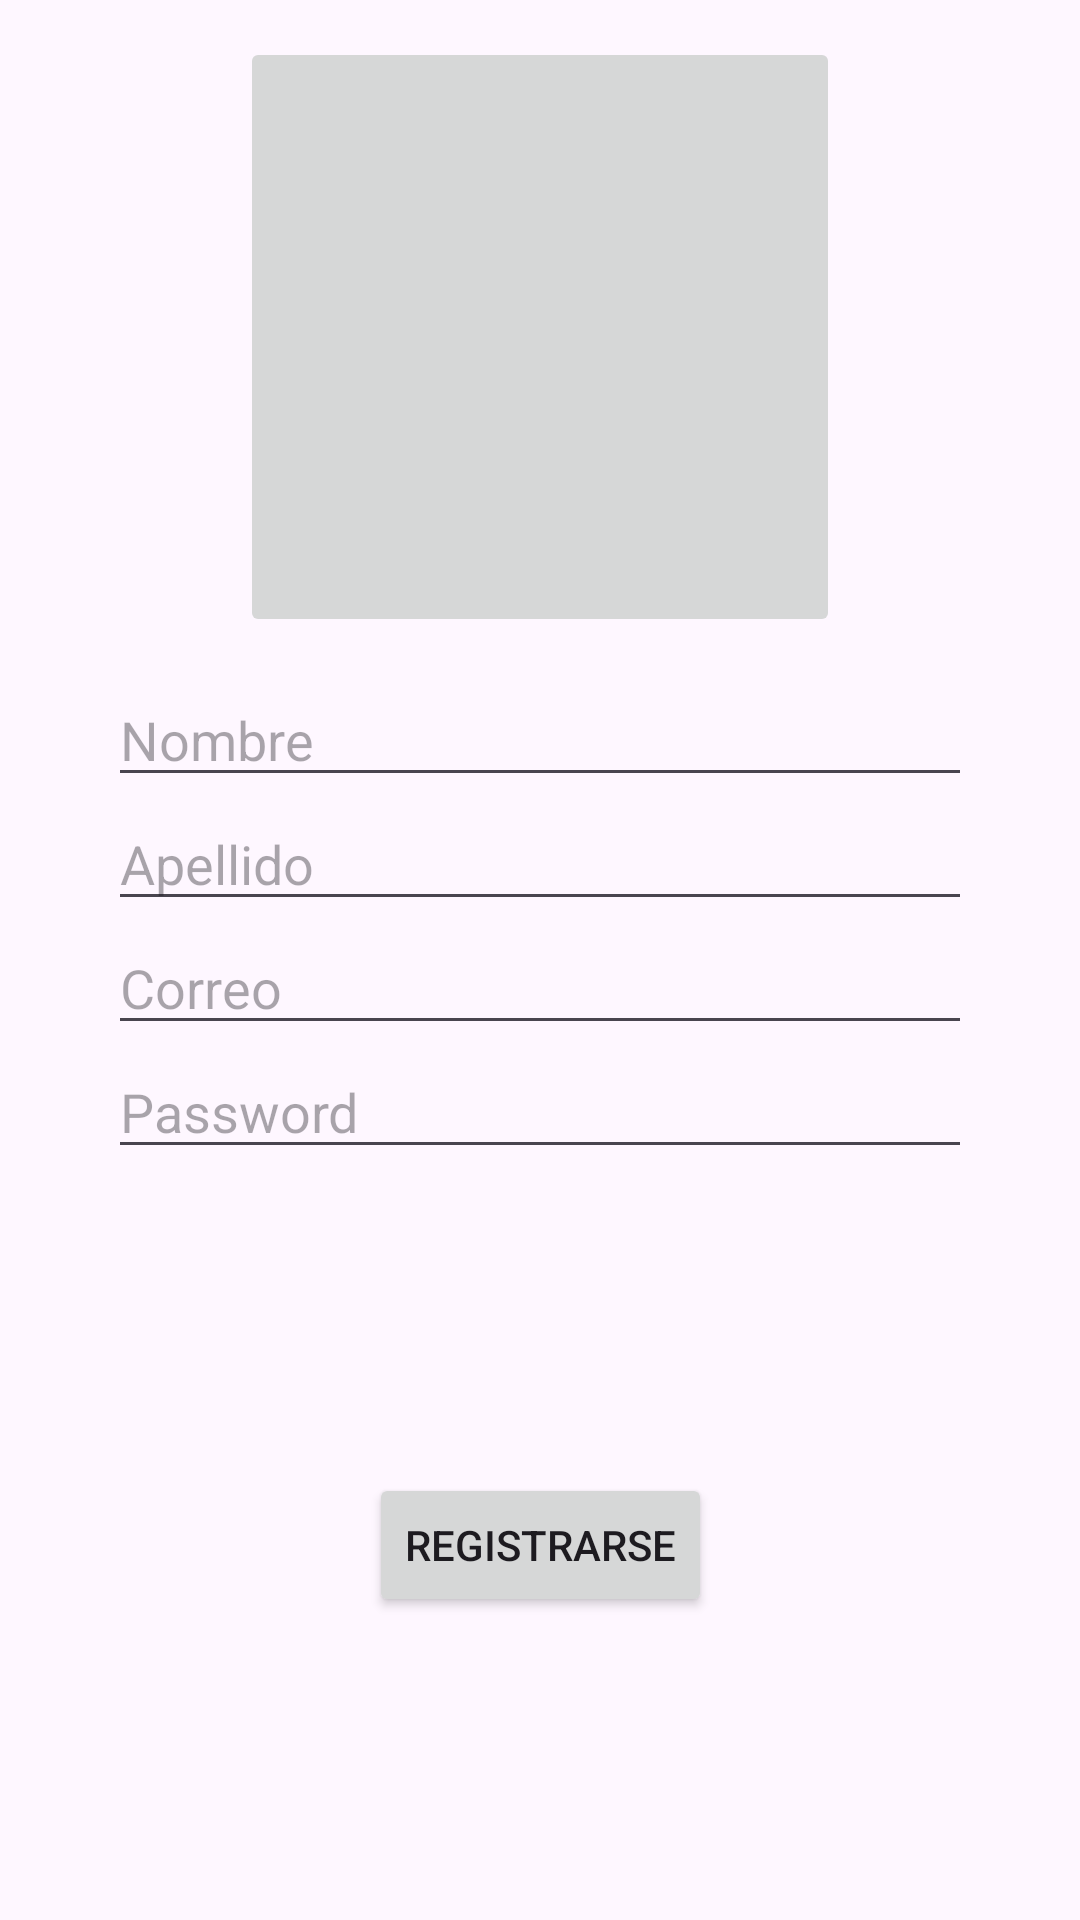

The Android layout XML behind this screen, and the referenced resources:
<!-- AndroidManifest.xml: application theme Theme.MovilTaller3 -->
<!-- res/layout/activity_registro.xml -->
<?xml version="1.0" encoding="utf-8"?>
<androidx.constraintlayout.widget.ConstraintLayout xmlns:android="http://schemas.android.com/apk/res/android"
    xmlns:app="http://schemas.android.com/apk/res-auto"
    xmlns:tools="http://schemas.android.com/tools"
    android:id="@+id/main"
    android:layout_width="match_parent"
    android:layout_height="match_parent"
    tools:context=".logica.Registro">

    <ImageButton
        android:id="@+id/imageButton"
        android:layout_width="200dp"
        android:layout_height="200dp"
        app:layout_constraintBottom_toTopOf="@+id/nombreEditText"
        app:layout_constraintEnd_toEndOf="parent"
        app:layout_constraintStart_toStartOf="parent"
        app:layout_constraintTop_toTopOf="parent"
        android:src="@drawable/add_image"
        android:scaleType="centerInside"/>

    <EditText
        android:id="@+id/nombreEditText"
        android:layout_width="0dp"
        android:layout_height="wrap_content"
        android:layout_marginBottom="150dp"
        android:hint="Nombre"
        app:layout_constraintBottom_toBottomOf="parent"
        app:layout_constraintEnd_toEndOf="parent"
        app:layout_constraintStart_toStartOf="parent"
        app:layout_constraintTop_toTopOf="parent"
        app:layout_constraintVertical_chainStyle="packed"
        app:layout_constraintWidth_percent="0.8" />

    <EditText
        android:id="@+id/apellidoEditText"
        android:layout_width="0dp"
        android:layout_height="wrap_content"
        android:layout_marginBottom="8dp"
        android:hint="Apellido"
        app:layout_constraintEnd_toEndOf="parent"
        app:layout_constraintStart_toStartOf="parent"
        app:layout_constraintTop_toBottomOf="@+id/nombreEditText"
        app:layout_constraintWidth_percent="0.8" />

    <EditText
        android:id="@+id/emailEditText"
        android:layout_width="0dp"
        android:layout_height="wrap_content"
        android:layout_marginBottom="8dp"
        android:hint="Correo"
        android:inputType="textEmailAddress"
        app:layout_constraintEnd_toEndOf="parent"
        app:layout_constraintStart_toStartOf="parent"
        app:layout_constraintTop_toBottomOf="@+id/apellidoEditText"
        app:layout_constraintWidth_percent="0.8" />

    <EditText
        android:id="@+id/passwordEditText"
        android:layout_width="0dp"
        android:layout_height="wrap_content"
        android:layout_marginBottom="16dp"
        android:hint="Password"
        android:inputType="textPassword"
        app:layout_constraintEnd_toEndOf="parent"
        app:layout_constraintStart_toStartOf="parent"
        app:layout_constraintTop_toBottomOf="@+id/emailEditText"
        app:layout_constraintWidth_percent="0.8" />

    <Button
        android:id="@+id/registerButton"
        android:layout_width="wrap_content"
        android:layout_height="wrap_content"
        android:text="Registrarse"
        app:layout_constraintBottom_toBottomOf="parent"
        app:layout_constraintEnd_toEndOf="parent"
        app:layout_constraintStart_toStartOf="parent"
        app:layout_constraintTop_toBottomOf="@+id/passwordEditText" />

</androidx.constraintlayout.widget.ConstraintLayout>
<!-- resources referenced by this layout -->
<resources>
  <style name="Theme.MovilTaller3" parent="Base.Theme.MovilTaller3" />
  <style name="Base.Theme.MovilTaller3" parent="Theme.Material3.DayNight">
          
          
      </style>
</resources>
